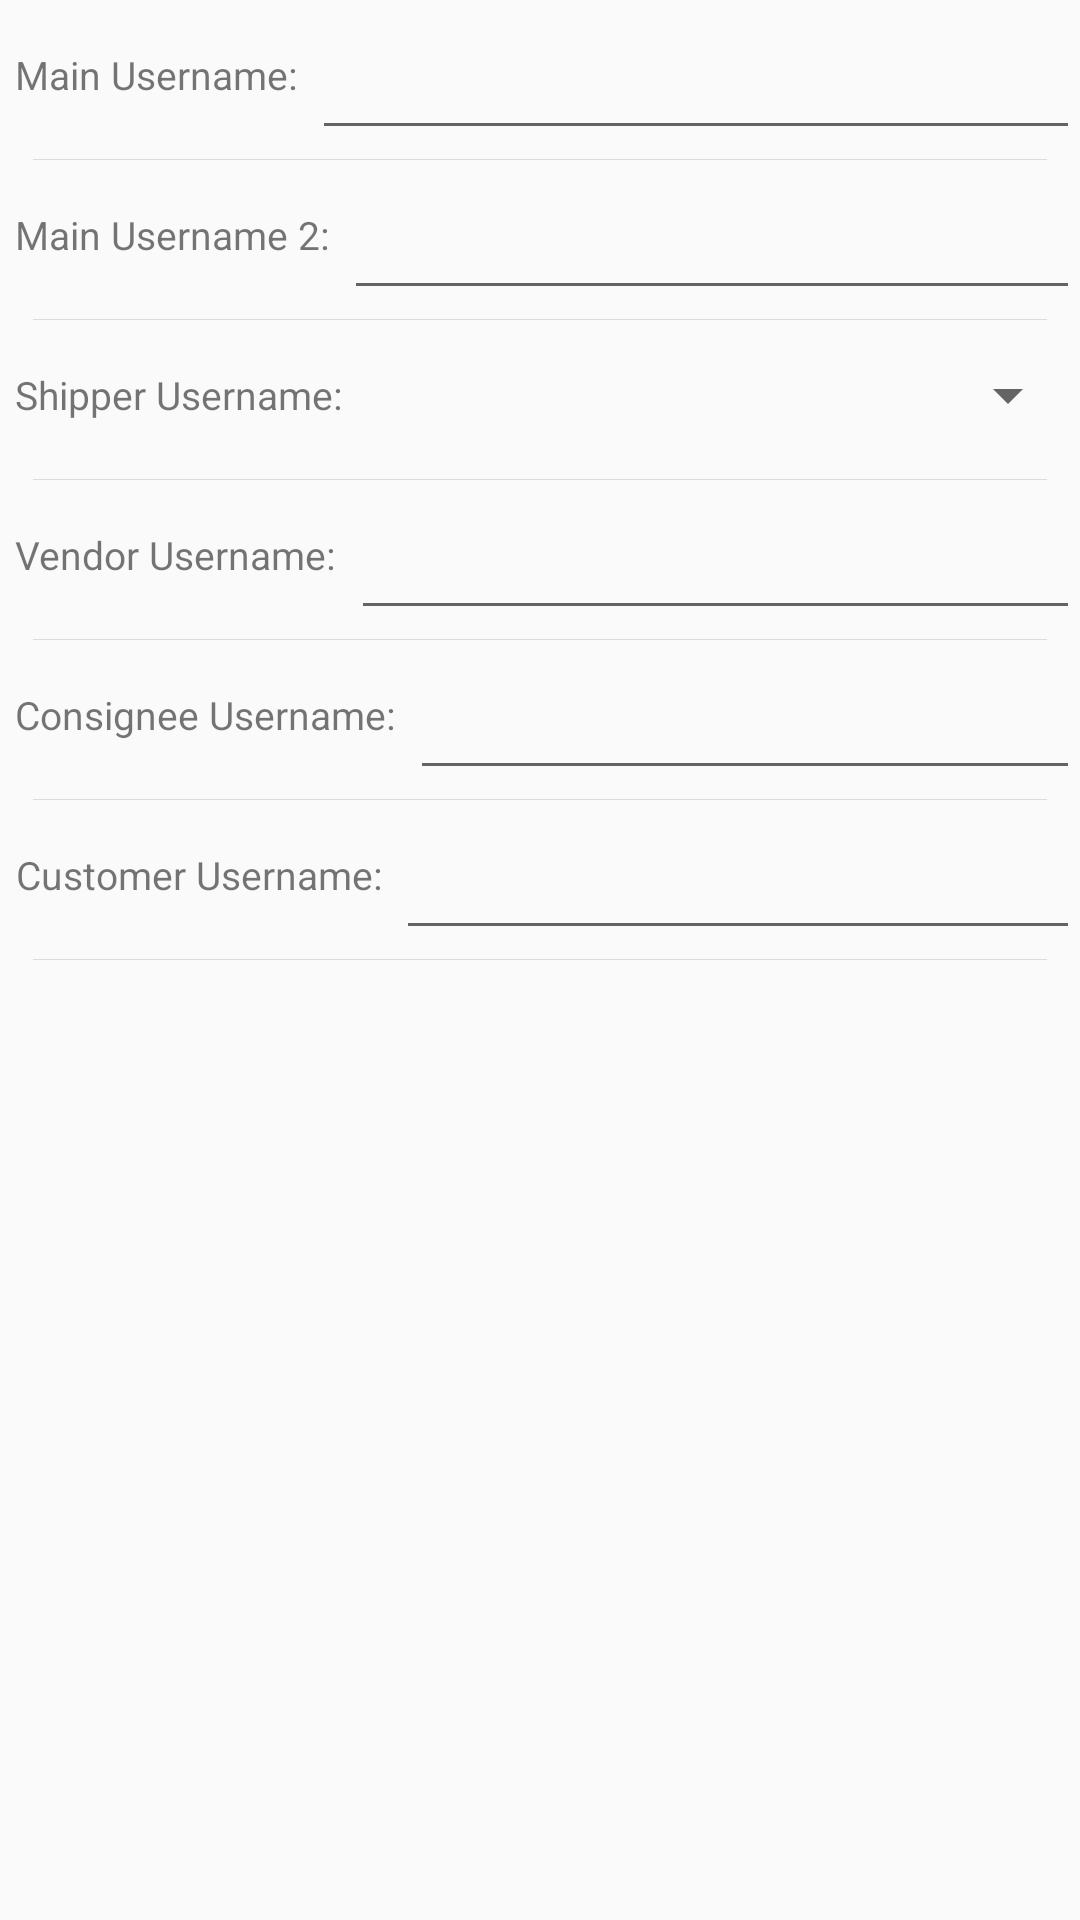

Produce the Android XML layout that renders to this screen, including the resource entries it uses.
<!-- AndroidManifest.xml: application theme AppTheme -->
<!-- res/layout/persons_data_layout.xml -->
<?xml version="1.0" encoding="utf-8"?>
<LinearLayout xmlns:android="http://schemas.android.com/apk/res/android"
    android:layout_width="match_parent"
    android:layout_height="match_parent"
    android:orientation="vertical">
    <LinearLayout
        android:layout_width="match_parent"
        android:layout_height="@dimen/dataH"
        android:orientation="horizontal">
        <TextView
            android:layout_width="wrap_content"
            android:layout_margin="@dimen/marginTopTextEdit"
            android:layout_height="match_parent"
            android:text="@string/MainUser"
            android:textSize="@dimen/sizeBold"
            android:gravity="center"/>
        <EditText
            android:layout_width="match_parent"
            android:layout_height="match_parent"
            android:textSize="@dimen/sizeSmall"
            android:layout_gravity="center"
            android:id="@+id/MainUserEdit">

        </EditText>
    </LinearLayout>
    <View
        android:layout_width="match_parent"
        android:layout_height="@dimen/sepHight"
        android:foreground="#ACABAB"
        android:layout_marginLeft="11dp"
        android:layout_marginRight="11dp"
        android:layout_marginTop="3dp"
        android:background="?android:attr/listDivider" />

    <LinearLayout
        android:layout_width="match_parent"
        android:layout_height="@dimen/dataH"
        android:orientation="horizontal">
        <TextView
            android:layout_width="wrap_content"
            android:layout_margin="@dimen/marginTopTextEdit"
            android:layout_height="match_parent"
            android:text="@string/MainUser2"
            android:textSize="@dimen/sizeBold"
            android:gravity="center"/>
        <EditText
            android:layout_width="match_parent"
            android:layout_height="match_parent"
            android:textSize="@dimen/sizeSmall"
            android:layout_gravity="center"
            android:id="@+id/MainUser2Edit">

        </EditText>
    </LinearLayout>
    <View
        android:layout_width="match_parent"
        android:layout_height="@dimen/sepHight"
        android:foreground="#ACABAB"
        android:layout_marginLeft="11dp"
        android:layout_marginRight="11dp"
        android:layout_marginTop="3dp"
        android:background="?android:attr/listDivider" />

    <LinearLayout
        android:layout_width="match_parent"
        android:layout_height="@dimen/dataH"
        android:orientation="horizontal">
        <TextView
            android:layout_width="wrap_content"
            android:layout_margin="@dimen/marginTopTextEdit"
            android:layout_height="match_parent"
            android:text="@string/shipperName"
            android:textSize="@dimen/sizeBold"
            android:gravity="center"/>
        <Spinner
            android:layout_width="match_parent"
            android:layout_height="match_parent"
            android:textSize="@dimen/sizeSmall"
            android:layout_gravity="center"
            android:id="@+id/shipperNameEdit">

        </Spinner>
    </LinearLayout>
    <View
        android:layout_width="match_parent"
        android:layout_height="@dimen/sepHight"
        android:foreground="#ACABAB"
        android:layout_marginLeft="11dp"
        android:layout_marginRight="11dp"
        android:layout_marginTop="3dp"
        android:background="?android:attr/listDivider" />

    <LinearLayout
        android:layout_width="match_parent"
        android:layout_height="@dimen/dataH"
        android:orientation="horizontal">
        <TextView
            android:layout_width="wrap_content"
            android:layout_margin="@dimen/marginTopTextEdit"
            android:layout_height="match_parent"
            android:text="@string/vendorText"
            android:textSize="@dimen/sizeBold"
            android:gravity="center"/>
        <EditText
            android:layout_width="match_parent"
            android:layout_height="match_parent"
            android:textSize="@dimen/sizeSmall"
            android:layout_gravity="center"
            android:id="@+id/vendorEdit">

        </EditText>
    </LinearLayout>
    <View
        android:layout_width="match_parent"
        android:layout_height="@dimen/sepHight"
        android:foreground="#ACABAB"
        android:layout_marginLeft="11dp"
        android:layout_marginRight="11dp"
        android:layout_marginTop="3dp"
        android:background="?android:attr/listDivider" />


    <LinearLayout
        android:layout_width="match_parent"
        android:layout_height="@dimen/dataH"
        android:orientation="horizontal">
        <TextView
            android:layout_width="wrap_content"
            android:layout_margin="@dimen/marginTopTextEdit"
            android:layout_height="match_parent"
            android:text="@string/consigneeText"
            android:textSize="@dimen/sizeBold"
            android:gravity="center"/>
        <EditText
            android:layout_width="match_parent"
            android:layout_height="match_parent"
            android:textSize="@dimen/sizeSmall"
            android:layout_gravity="center"
            android:id="@+id/consigneeEdit">

        </EditText>
    </LinearLayout>
    <View
        android:layout_width="match_parent"
        android:layout_height="@dimen/sepHight"
        android:foreground="#ACABAB"
        android:layout_marginLeft="11dp"
        android:layout_marginRight="11dp"
        android:layout_marginTop="3dp"
        android:background="?android:attr/listDivider" />


    <LinearLayout
        android:layout_width="match_parent"
        android:layout_height="@dimen/dataH"
        android:orientation="horizontal">
        <TextView
            android:layout_width="wrap_content"
            android:layout_margin="@dimen/marginTopTextEdit"
            android:layout_height="match_parent"
            android:text="@string/customerText"
            android:textSize="@dimen/sizeBold"
            android:gravity="center"/>
        <EditText
            android:layout_width="match_parent"
            android:layout_height="match_parent"
            android:textSize="@dimen/sizeSmall"
            android:layout_gravity="center"
            android:id="@+id/customerEdit">

        </EditText>
    </LinearLayout>
    <View
        android:layout_width="match_parent"
        android:layout_height="@dimen/sepHight"
        android:foreground="#ACABAB"
        android:layout_marginLeft="11dp"
        android:layout_marginRight="11dp"
        android:layout_marginTop="3dp"
        android:background="?android:attr/listDivider" />


</LinearLayout>
<!-- resources referenced by this layout -->
<resources>
  <dimen name="dataH">50dp</dimen>
  <dimen name="marginTopTextEdit">5dp</dimen>
  <dimen name="sepHight">0.1dp</dimen>
  <dimen name="sizeBold">13dp</dimen>
  <dimen name="sizeSmall">11dp</dimen>
  <string name="MainUser">Main Username:</string>
  <string name="MainUser2">Main Username 2:</string>
  <string name="consigneeText">Consignee Username:</string>
  <string name="customerText">Customer Username:</string>
  <string name="shipperName">Shipper Username:</string>
  <string name="vendorText">Vendor Username:</string>
  <style name="AppTheme" parent="Theme.AppCompat.Light.DarkActionBar">
          
          <item name="colorPrimary">@color/colorPrimary</item>
          <item name="colorPrimaryDark">@color/colorPrimaryDark</item>
          <item name="colorAccent">@color/colorAccent</item>
      </style>
  <color name="colorPrimary">#977B8E2A</color>
  <color name="colorPrimaryDark">#4C4C4C</color>
  <color name="colorAccent">#1A81B4</color>
</resources>
